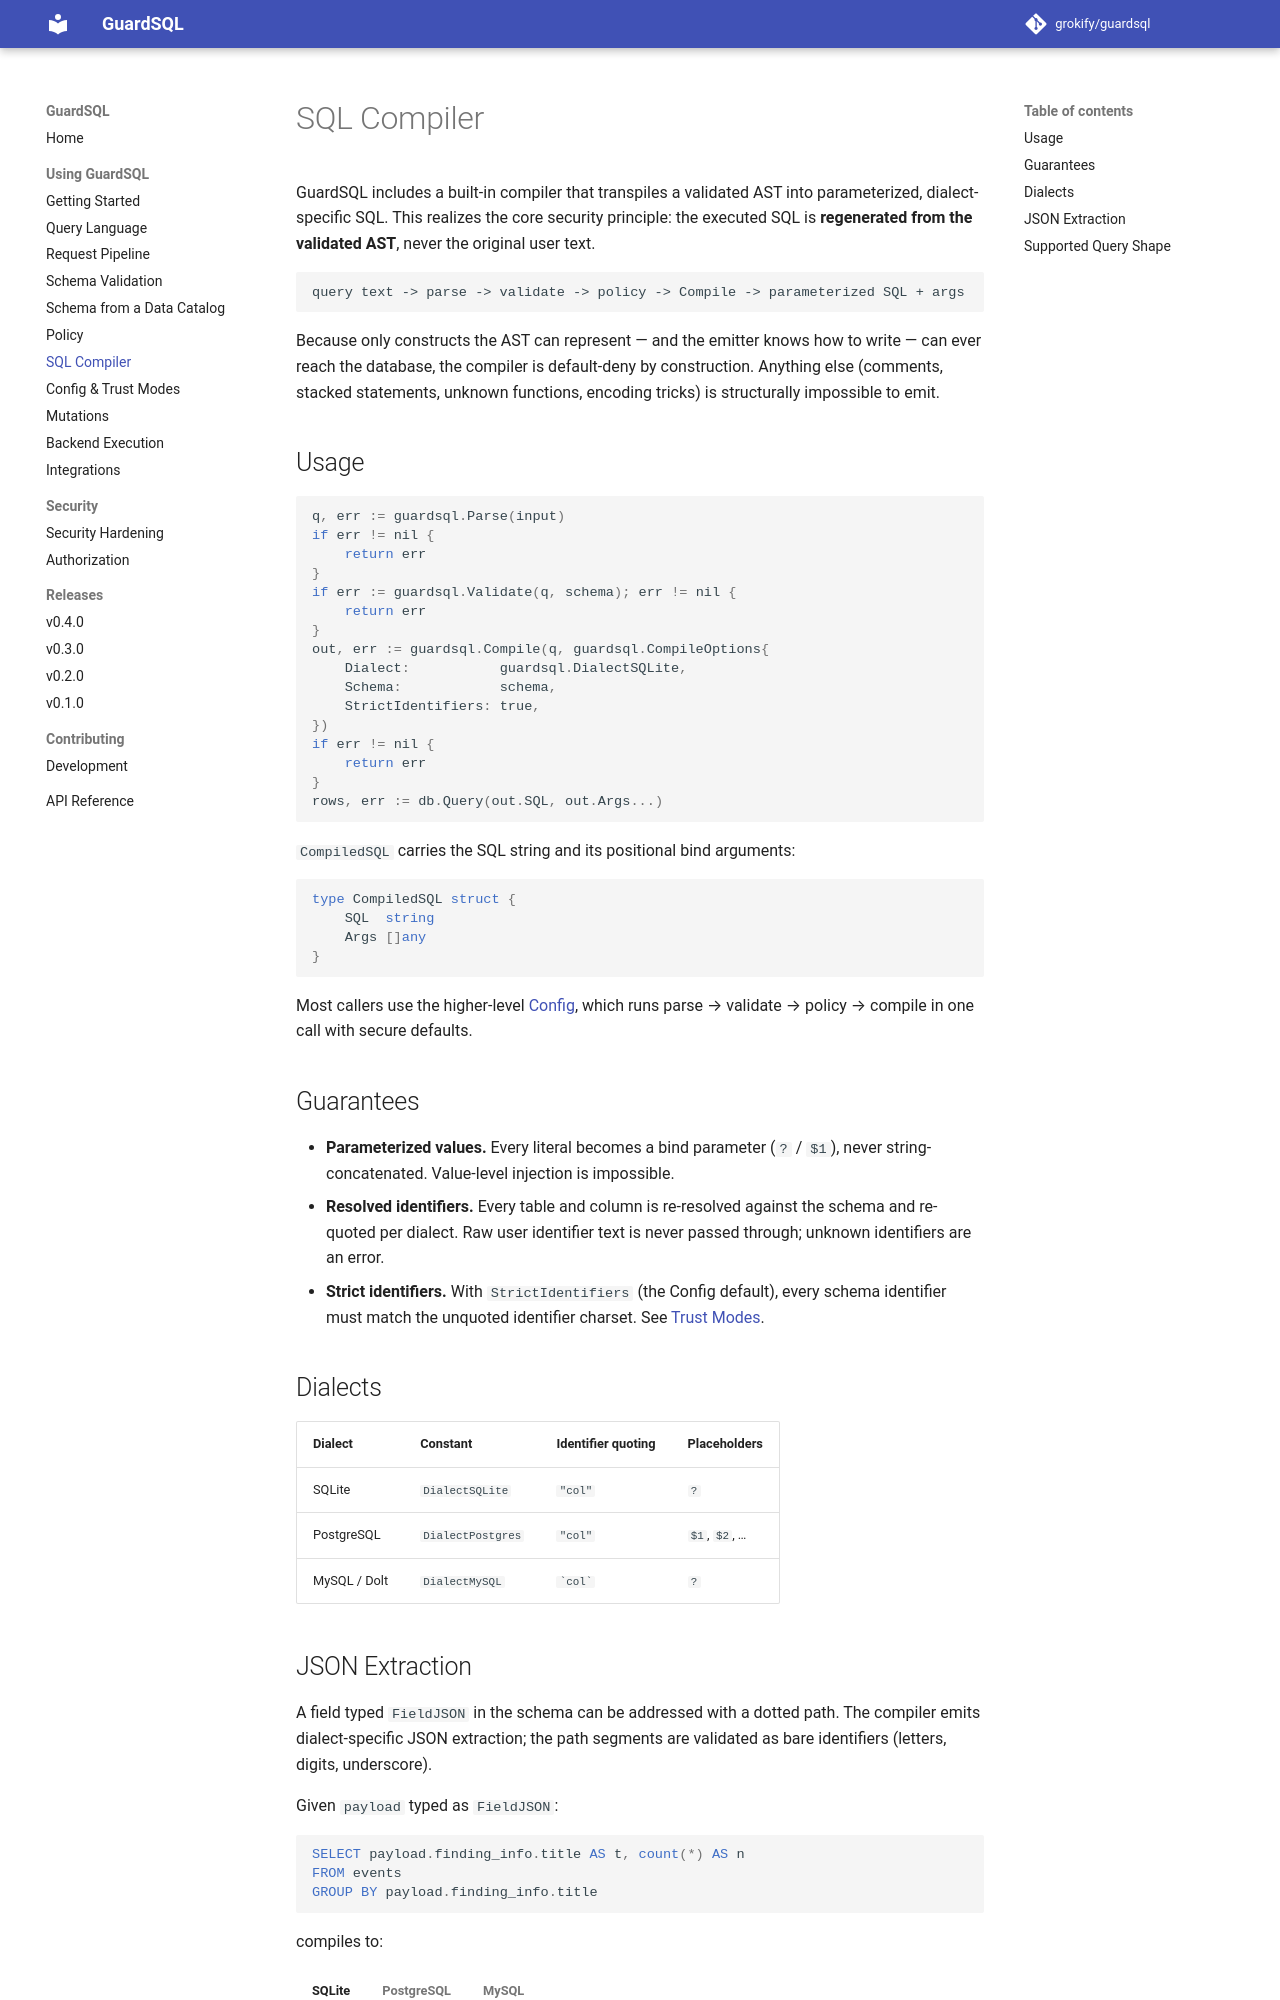

repository: grokify/guardsql · page: guides/compiler/index.html · generator: mkdocs

# SQL Compiler

GuardSQL includes a built-in compiler that transpiles a validated AST into
parameterized, dialect-specific SQL. This realizes the core security principle:
the executed SQL is **regenerated from the validated AST**, never the original
user text.

```text
query text -> parse -> validate -> policy -> Compile -> parameterized SQL + args
```

Because only constructs the AST can represent — and the emitter knows how to
write — can ever reach the database, the compiler is default-deny by
construction. Anything else (comments, stacked statements, unknown functions,
encoding tricks) is structurally impossible to emit.

## Usage

```go
q, err := guardsql.Parse(input)
if err != nil {
    return err
}
if err := guardsql.Validate(q, schema); err != nil {
    return err
}
out, err := guardsql.Compile(q, guardsql.CompileOptions{
    Dialect:           guardsql.DialectSQLite,
    Schema:            schema,
    StrictIdentifiers: true,
})
if err != nil {
    return err
}
rows, err := db.Query(out.SQL, out.Args...)
```

`CompiledSQL` carries the SQL string and its positional bind arguments:

```go
type CompiledSQL struct {
    SQL  string
    Args []any
}
```

Most callers use the higher-level [Config](trust-modes.md), which runs
parse → validate → policy → compile in one call with secure defaults.

## Guarantees

- **Parameterized values.** Every literal becomes a bind parameter (`?` /
  `$1`), never string-concatenated. Value-level injection is impossible.
- **Resolved identifiers.** Every table and column is re-resolved against the
  schema and re-quoted per dialect. Raw user identifier text is never passed
  through; unknown identifiers are an error.
- **Strict identifiers.** With `StrictIdentifiers` (the Config default), every
  schema identifier must match the unquoted identifier charset. See
  [Trust Modes](trust-modes.md#identifier-safety).

## Dialects

| Dialect | Constant | Identifier quoting | Placeholders |
|---------|----------|--------------------|--------------|
| SQLite | `DialectSQLite` | `"col"` | `?` |
| PostgreSQL | `DialectPostgres` | `"col"` | `$1`, `$2`, … |
| MySQL / Dolt | `DialectMySQL` | `` `col` `` | `?` |
